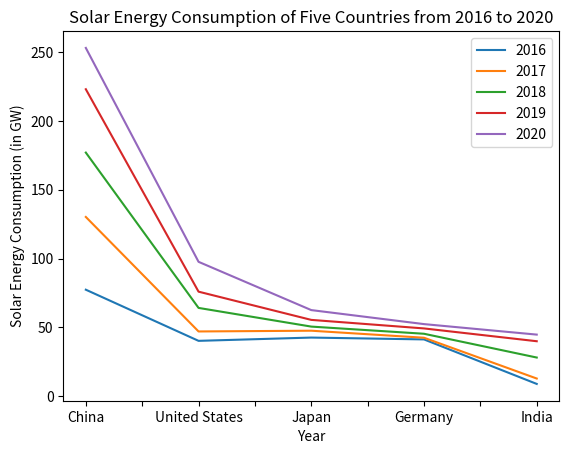

Source code (Python):
# -*- coding: utf-8 -*-
"""
Created on Sat Mar  4 21:02:54 2023

[redacted]
"""

import pandas as pd
import matplotlib.pyplot as plt

data = {
    'Country': ['China', 'United States', 'Japan', 'Germany', 'India'],
    '2016': [77.42, 40.28, 42.66, 41.32, 9.00],
    '2017': [130.25, 47.10, 47.64, 42.54, 12.92],
    '2018': [177.00, 64.20, 50.63, 45.43, 28.16],
    '2019': [223.00, 76.00, 55.50, 49.30, 40.00],
    '2020': [253.00, 97.67, 62.61, 52.44, 44.81]
}

df = pd.DataFrame(data)
df.set_index('Country', inplace=True)

df.plot(kind='line')
plt.title('Solar Energy Consumption of Five Countries from 2016 to 2020')
plt.xlabel('Year')
plt.ylabel('Solar Energy Consumption (in GW)')

plt.show()